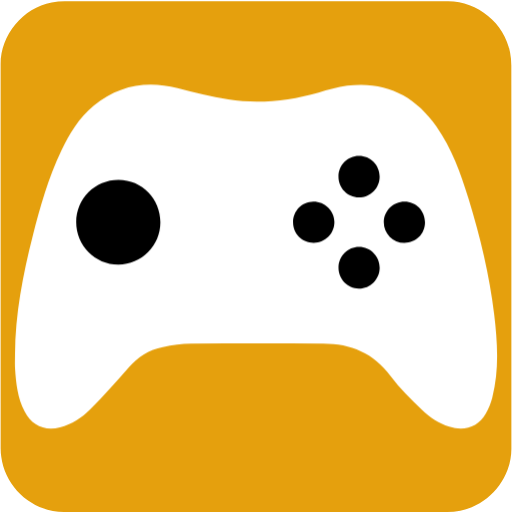
t = 0.00 s
t = 0.50 s: frame unchanged from t = 0.00 s, image omitted
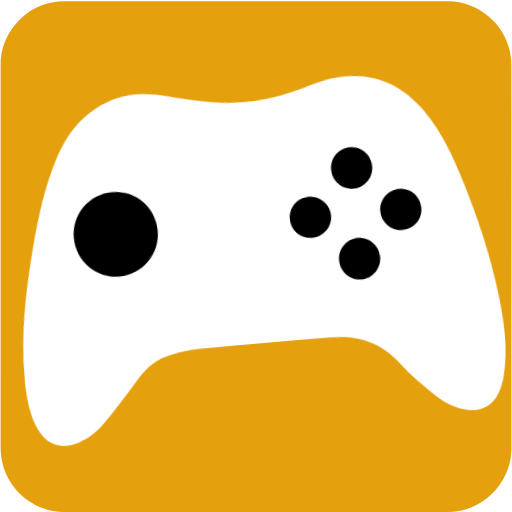
t = 1.00 s
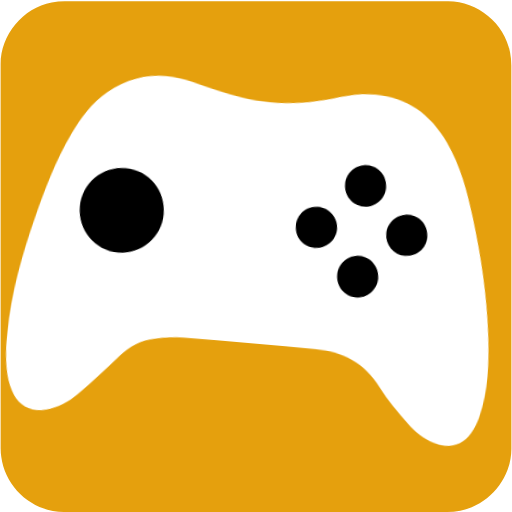
t = 1.50 s
t = 2.00 s: frame unchanged from t = 0.00 s, image omitted
t = 2.40 s: frame unchanged from t = 0.00 s, image omitted

The animated SVG that drew these frames (rendered in a browser with its animation timeline set to each time). Animation: 2 CSS @keyframes rules; one cycle of 3.00 s, repeats indefinitely.

<svg xmlns="http://www.w3.org/2000/svg" id="gaming" viewBox="0 0 769 769" width="500" height="500" shape-rendering="geometricPrecision" text-rendering="geometricPrecision" version="1.1">
  <style id="rumble">
    @keyframes controller_animation_move__to{0%,33.333333%,40%,50%,56.666667%,66.666667%,73.333333%,to{transform:translate(384.499664px,385.427155px)}36.666667%{transform:translate(384.499963px,399.911284px)}53.333333%{transform:translate(384.5px,374.564058px)}70%{transform:translate(384.5px,398.100768px)}}@keyframes controller_animation_rotate__tr{0%,40%,56.666667%{transform:rotate(0deg);animation-timing-function:step-end}33.333333%,53.333333%,66.666667%{transform:rotate(-5deg);animation-timing-function:step-end}36.666667%,50%,70%{transform:rotate(5deg);animation-timing-function:step-end}73.333333%,to{transform:rotate(0deg)}}#controller_animation_move{animation:controller_animation_move__to 3000ms linear infinite normal forwards}#controller_animation_rotate{animation:controller_animation_rotate__tr 3000ms linear infinite normal forwards}
  </style>
  <g id="background" transform="matrix(4 0 0 4 -842.943 -2257.326)">
    <path id="sqaure" d="M402.75 660.71v72.19c0 11.03-8.32 21.11-19.18 23.18-1.61.31-3.27.48-4.9.48-47.97.03-95.93.02-143.9.02-11.76 0-22.02-9.02-23.56-20.72a23.27 23.27 0 01-.23-3.12c-.01-48.09-.01-96.18-.01-144.26 0-11.03 8.32-21.12 19.18-23.18 1.61-.31 3.27-.48 4.9-.48 48.01-.02 96.02-.02 144.02-.02 11.03 0 21.13 8.33 23.18 19.18.3 1.61.48 3.27.48 4.9.03 23.94.02 47.89.02 71.83z" fill="#e5a00d" stroke="none" stroke-width="1"/>
  </g>
  <g id="controller_animation_move" transform="translate(384.5 385.427)">
    <g id="controller_animation_rotate">
      <g id="controller_group" transform="matrix(4 0 0 4 -1227.442 -2642.725)" stroke="none" stroke-width="1">
        <path id="controller_body" d="M396.3 682.46c-1.75-14.77-5.25-29.18-9.59-43.38-2.93-9.59-6.35-19-12.14-27.31-8.13-11.66-19.25-17.05-33.48-15.27-3.64.46-7.2 1.58-10.75 2.57-11.14 3.12-22.45 4.43-33.91 2.59-6.41-1.03-12.73-2.65-19.03-4.25-11.59-2.94-22.14-1.05-31.46 6.55-5.53 4.52-9.15 10.52-12.18 16.88-4.88 10.23-7.96 21.07-10.73 32.01-3.7 14.61-6.57 29.36-6.66 44.51 0 1.82-.1 3.64.02 5.45.36 5.51.98 10.99 3.57 16 2.75 5.33 7.5 7.46 13.31 6 4.43-1.11 8.19-3.56 11.31-6.73 4.99-5.08 9.72-10.42 14.43-15.76 3.5-3.97 7.67-6.77 12.89-7.7 3.5-.63 7.06-1.21 10.6-1.24 16.55-.13 33.1-.09 49.65-.05 10.34.03 18.88 3.55 25.25 12.2 3.4 4.62 7.68 8.64 11.78 12.7 2.87 2.85 6.27 5.06 10.2 6.32 5.76 1.85 10.92.11 13.75-4.89 1.08-1.9 1.92-4.01 2.47-6.14 2.61-10.27 1.93-20.69.7-31.06z" fill="#FFF"/>
        <path id="button1" d="M255.19 663.67c-8.75.02-15.88-7.16-15.85-15.96.03-8.85 7.1-15.9 15.91-15.87 8.84.04 15.72 7.06 15.7 16.02-.01 8.73-7.05 15.8-15.76 15.81z" fill="#000"/>
        <path id="button2" d="M328.56 655.52c-4.38.03-7.79-3.36-7.79-7.75 0-4.29 3.34-7.72 7.58-7.77 4.32-.05 7.9 3.4 7.94 7.66.05 4.3-3.42 7.83-7.73 7.86z" fill="#000"/>
        <path id="button3" d="M345.46 672.73c-4.27-.05-7.67-3.62-7.63-7.98.04-4.24 3.5-7.69 7.71-7.69 4.29.01 7.76 3.53 7.75 7.87-.02 4.31-3.58 7.85-7.83 7.8z" fill="#000"/>
        <path id="button4" d="M345.5 638.42c-4.29-.02-7.71-3.53-7.68-7.9.03-4.27 3.41-7.67 7.66-7.7 4.32-.03 7.8 3.44 7.8 7.78.01 4.32-3.49 7.83-7.78 7.82z" fill="#000"/>
        <path id="button5" d="M362.47 655.52a7.706 7.706 0 01-7.63-7.72c-.01-4.29 3.5-7.81 7.79-7.8 4.33.01 7.71 3.47 7.68 7.85-.03 4.4-3.44 7.73-7.84 7.67z" fill="#000"/>
      </g>
    </g>
  </g>
</svg>
